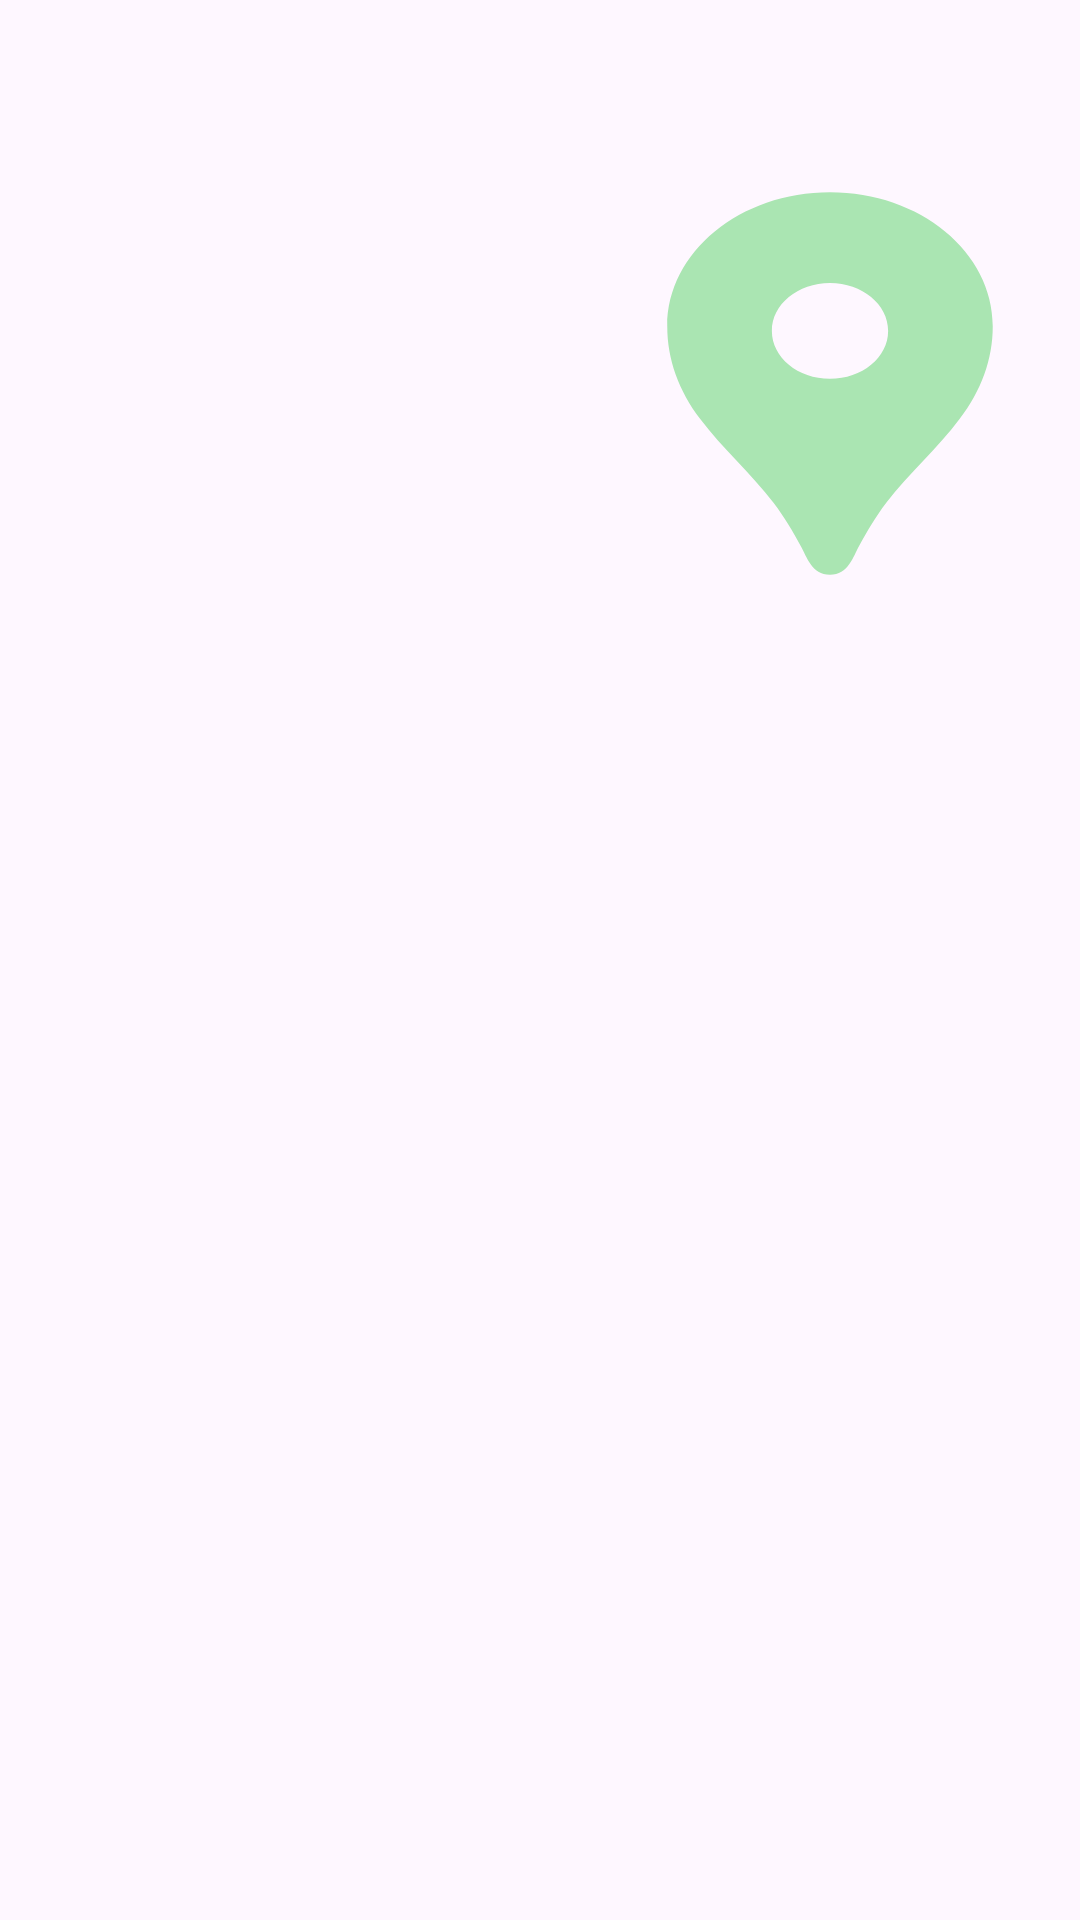

Reconstruct the res/layout file that produces this screen, plus the resources it refers to.
<!-- AndroidManifest.xml: application theme Theme.Daniel_Rodrigo_Prueba3 -->
<!-- res/layout/listado.xml -->
<?xml version="1.0" encoding="utf-8"?>
<LinearLayout xmlns:android="http://schemas.android.com/apk/res/android"
    xmlns:app="http://schemas.android.com/apk/res-auto"
    xmlns:tools="http://schemas.android.com/tools"
    android:id="@+id/main"
    android:layout_width="match_parent"
    android:layout_height="match_parent"
    android:gravity="center"
    android:orientation="vertical">

    <LinearLayout
        android:layout_width="match_parent"
        android:layout_height="256dp"
        android:gravity="center"
        android:orientation="horizontal">

        <Button
            android:id="@+id/btnagregar"
            android:layout_width="190dp"
            android:layout_height="160dp"
            android:layout_marginTop="43dp"
            android:layout_marginEnd="3dp"
            android:layout_marginBottom="45dp"
            android:background="@drawable/agregar" />

        <Button
            android:id="@+id/button2"
            android:layout_width="186dp"
            android:layout_height="153dp"
            android:background="@drawable/mapa" />
    </LinearLayout>

    <ListView
        android:layout_width="match_parent"
        android:layout_height="match_parent" />

</LinearLayout>
<!-- resources referenced by this layout -->
<resources>
  <!-- drawable mapa (drawable) -->
  <vector xmlns:android="http://schemas.android.com/apk/res/android" android:height="24dp" android:tint="#AAE5B2" android:viewportHeight="24" android:viewportWidth="24" android:width="24dp">
        
      <path android:fillColor="@android:color/white" android:pathData="M12,2L12,2C8.13,2 5,5.13 5,9c0,1.74 0.5,3.37 1.41,4.84c0.95,1.54 2.2,2.86 3.16,4.4c0.47,0.75 0.81,1.45 1.17,2.26C11,21.05 11.21,22 12,22h0c0.79,0 1,-0.95 1.25,-1.5c0.37,-0.81 0.7,-1.51 1.17,-2.26c0.96,-1.53 2.21,-2.85 3.16,-4.4C18.5,12.37 19,10.74 19,9C19,5.13 15.87,2 12,2zM12,11.75c-1.38,0 -2.5,-1.12 -2.5,-2.5s1.12,-2.5 2.5,-2.5s2.5,1.12 2.5,2.5S13.38,11.75 12,11.75z"/>
      
  </vector>
  <style name="Theme.Daniel_Rodrigo_Prueba3" parent="Base.Theme.Daniel_Rodrigo_Prueba3" />
  <style name="Base.Theme.Daniel_Rodrigo_Prueba3" parent="Theme.Material3.DayNight.NoActionBar">
          
          
      </style>
</resources>
